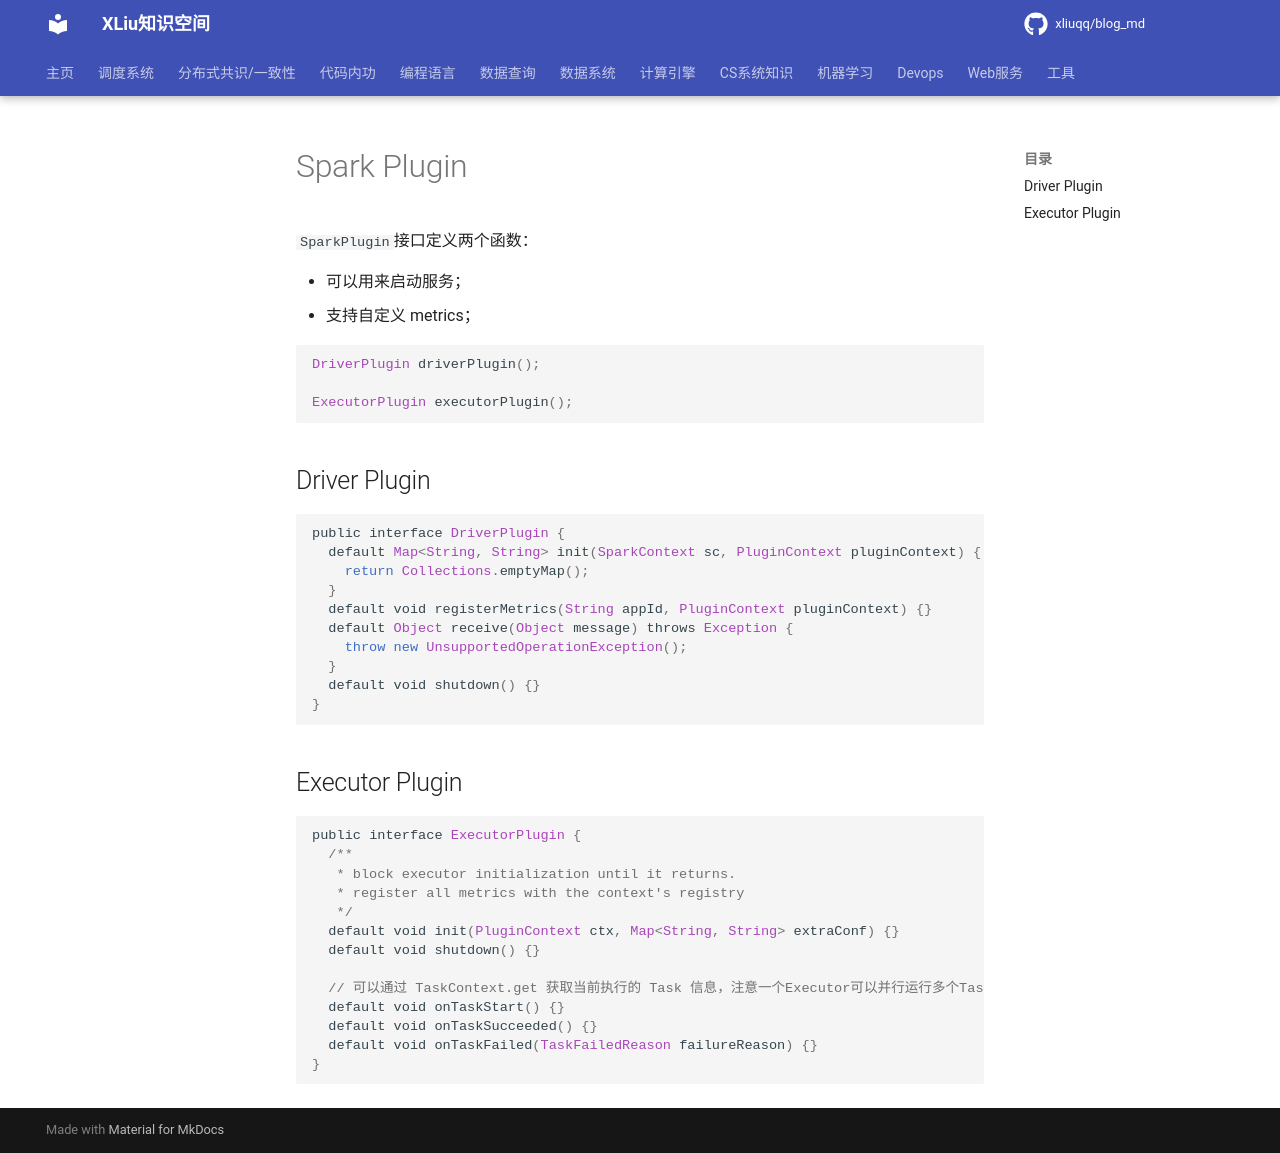

repository: xliuqq/blog_md · page: distributed_computing/spark/spark_plugin.html · generator: mkdocs

# Spark Plugin

`SparkPlugin`接口定义两个函数：

- 可以用来启动服务；
- 支持自定义 metrics；

```scala
DriverPlugin driverPlugin();

ExecutorPlugin executorPlugin();
```



## Driver Plugin

```scala
public interface DriverPlugin {
  default Map<String, String> init(SparkContext sc, PluginContext pluginContext) {
    return Collections.emptyMap();
  }
  default void registerMetrics(String appId, PluginContext pluginContext) {}
  default Object receive(Object message) throws Exception {
    throw new UnsupportedOperationException();
  }
  default void shutdown() {}
}
```



## Executor Plugin

```scala
public interface ExecutorPlugin {
  /** 
   * block executor initialization until it returns.
   * register all metrics with the context's registry
   */
  default void init(PluginContext ctx, Map<String, String> extraConf) {}
  default void shutdown() {}
  
  // 可以通过 TaskContext.get 获取当前执行的 Task 信息，注意一个Executor可以并行运行多个Task
  default void onTaskStart() {}
  default void onTaskSucceeded() {}
  default void onTaskFailed(TaskFailedReason failureReason) {}
}
```
